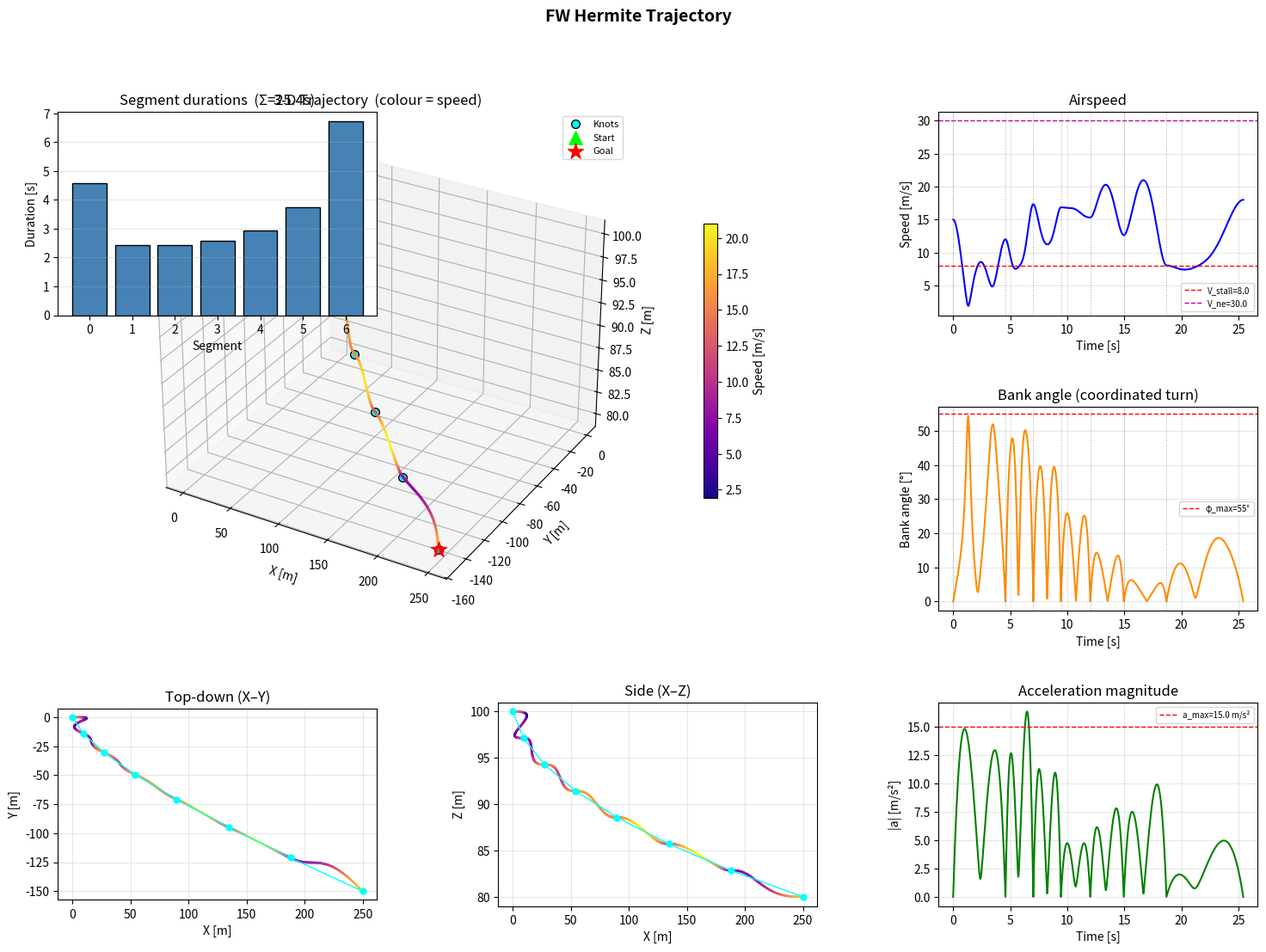

Here is the Python script that generated this plot:
#!/usr/bin/env python3
"""
fw_hermite_opt.py
=================
Fixed-Wing Hermite Spline Trajectory Optimizer  —  MIGHTY-style
----------------------------------------------------------------
Python reference implementation matching fw_hermite_planner.cpp.

Optimises a quintic Hermite spline for a fixed-wing UAV from
waypoint A to waypoint B with prescribed boundary velocities and
accelerations, subject to soft-constrained:
  - Lift / drag aerodynamic residual
  - Bank angle limit  (coordinated turn model)
  - Speed limits (stall + VNE)
  - Acceleration magnitude limit
  - Integrated jerk smoothness (closed-form)
  - Mission time

Warm-start: Dubins RSR path (2-D), altitude linearly interpolated.

Optimiser: scipy L-BFGS-B (matches MIGHTY's L-BFGS approach).
           AD-free: all gradients computed analytically via the
           Hermite→Bézier chain-rule equations in the paper.

Usage
-----
  python3 fw_hermite_opt.py          # runs built-in demo scenario
  python3 fw_hermite_opt.py --help
"""

import argparse
import math
import time
import warnings
from dataclasses import dataclass, field
from typing import List, Tuple

import matplotlib.pyplot as plt
import matplotlib.gridspec as gridspec
from mpl_toolkits.mplot3d import Axes3D
import numpy as np
from scipy.optimize import minimize

warnings.filterwarnings("ignore", category=RuntimeWarning)


# ═════════════════════════════════════════════════════════════════════════════
#  Parameters
# ═════════════════════════════════════════════════════════════════════════════
@dataclass
class FWParams:
    # Spline
    M: int   = 6      # segments
    kappa: int = 10   # samples per segment for integral costs

    # Weights
    w_time:   float = 5e1
    w_smooth: float = 1e-1
    w_aero:   float = 5e1
    w_bank:   float = 1e3
    w_speed:  float = 1e3
    w_acc:    float = 5e2

    # Fixed-wing aerodynamics (point-mass)
    mass:      float = 2.5     # kg
    g:         float = 9.81    # m/s²
    rho:       float = 1.225   # kg/m³
    S_wing:    float = 0.35    # m²
    CL0:       float = 0.3
    CLa:       float = 5.0
    CD0:       float = 0.025
    k_induced: float = 0.045
    V_stall:   float = 8.0     # m/s
    V_ne:      float = 30.0    # m/s

    # Limits
    phi_max:   float = math.radians(55)  # rad
    a_max:     float = 15.0              # m/s²

    # Optimiser
    max_iter:  int   = 800
    tol:       float = 1e-5
    gtol:      float = 1e-5


# ═════════════════════════════════════════════════════════════════════════════
#  Quintic Hermite basis  (scalar τ ∈ [0,1])
# ═════════════════════════════════════════════════════════════════════════════
def _quintic_basis(tau: np.ndarray):
    """Returns h (6,N), dh (6,N), ddh (6,N) for array of τ values."""
    t = np.asarray(tau, dtype=float)
    t2, t3, t4, t5 = t**2, t**3, t**4, t**5
    h = np.array([
        1 - 10*t3 + 15*t4 -  6*t5,
        t  -  6*t3 +  8*t4 -  3*t5,
        0.5*t2 - 1.5*t3 + 1.5*t4 - 0.5*t5,
        10*t3 - 15*t4 +  6*t5,
        -4*t3 +  7*t4 -  3*t5,
        0.5*t3 -    t4 + 0.5*t5,
    ])
    dh = np.array([
        -30*t2 + 60*t3 - 30*t4,
         1 - 18*t2 + 32*t3 - 15*t4,
         t  -  4.5*t2 +  6*t3 - 2.5*t4,
         30*t2 - 60*t3 + 30*t4,
        -12*t2 + 28*t3 - 15*t4,
          1.5*t2 -  4*t3 + 2.5*t4,
    ])
    ddh = np.array([
        -60*t + 180*t2 - 120*t3,
        -36*t +  96*t2 -  60*t3,
          1 -   9*t  +  18*t2 -  10*t3,
         60*t - 180*t2 + 120*t3,
        -24*t +  84*t2 -  60*t3,
           3*t -  12*t2 +  10*t3,
    ])
    return h, dh, ddh


def _eval_segment(ks_p, ks_v, ks_a, ke_p, ke_v, ke_a, Ts, tau_arr):
    """
    Evaluate position, velocity, acceleration on segment s at τ values.
    Returns pos (3,N), vel (3,N), acc (3,N).
    The Hermite parameter encoding is:
      H = [p_s, Ts*v_s, 0.5*Ts²*a_s, p_e, Ts*v_e, 0.5*Ts²*a_e]
    """
    H = np.stack([ks_p, Ts*ks_v, 0.5*Ts**2*ks_a,
                  ke_p, Ts*ke_v, 0.5*Ts**2*ke_a], axis=1)  # (3,6)
    h, dh, ddh = _quintic_basis(tau_arr)                    # (6,N)
    pos =  H @ h                                            # (3,N)
    vel = (H @ dh)  / Ts
    acc = (H @ ddh) / Ts**2
    return pos, vel, acc


# ═════════════════════════════════════════════════════════════════════════════
#  Hermite → Bézier  (MIGHTY eq. 2)
# ═════════════════════════════════════════════════════════════════════════════
def _hermite_to_bezier(ps, vs, as_, pe, ve, ae, Ts):
    """Returns control points c[0..5] each shape (3,)."""
    c = [None]*6
    c[0] = ps.copy()
    c[1] = ps + (Ts/5)*vs
    c[2] = ps + (2*Ts/5)*vs + (Ts**2/20)*as_
    c[3] = pe - (2*Ts/5)*ve + (Ts**2/20)*ae
    c[4] = pe - (Ts/5)*ve
    c[5] = pe.copy()
    return c


# ═════════════════════════════════════════════════════════════════════════════
#  Closed-form jerk integral  (MIGHTY eq. 6, diagonal surrogate)
# ═════════════════════════════════════════════════════════════════════════════
_G_DIAG = np.array([1/5, 2/15, 1/5])   # diagonal G weights

def _jerk_integral(c, Ts):
    """Jerk integral for one Bézier segment. c: list of 6 (3,) arrays."""
    delta = [c[m+3] - 3*c[m+2] + 3*c[m+1] - c[m] for m in range(3)]
    Cs = 3600.0 * Ts**(-5)
    J = Cs * sum(_G_DIAG[m] * float(delta[m] @ delta[m]) for m in range(3))
    return J


def _jerk_integral_grad(c, Ts):
    """
    Returns (J, dJ/dc[0..5], dJ/dTs) for one Bézier segment.
    Uses MIGHTY eq. (3)-(5) chain rule.
    """
    delta = [c[m+3] - 3*c[m+2] + 3*c[m+1] - c[m] for m in range(3)]
    Cs = 3600.0 * Ts**(-5)

    # Cost
    J = Cs * sum(_G_DIAG[m] * float(delta[m] @ delta[m]) for m in range(3))

    # dJ/dΔm = 2*Cs*G_diag[m]*Δm
    dJ_ddelta = [2*Cs*_G_DIAG[m]*delta[m] for m in range(3)]

    # dJ/dc[j] = Σ_m α_{j,m} * dJ/dΔm   (alpha coeffs: -1,3,-3,1 at j=m..m+3)
    alpha = [-1, 3, -3, 1]
    dJ_dc = [np.zeros(3) for _ in range(6)]
    for m in range(3):
        for k, j in enumerate(range(m, m+4)):
            dJ_dc[j] += alpha[k] * dJ_ddelta[m]

    # dJ/dTs: explicit term (−5/Ts)*J + coefficient path
    # From MIGHTY eq. (4)+(5) the ∂cs/∂Ts terms:
    # ∇Ts c0 = 0,  c1 = (1/5)vs,  c2 = (2/5)vs + (Ts/10)as,
    # c3 = -(2/5)ve + (Ts/10)ae,  c4 = -(1/5)ve,  c5 = 0
    # We need vs, as, ve, ae which are encoded in c via the map.
    # Recover: vs = (c1-c0)*5/Ts,  as = (c2-c0-(2Ts/5)vs)*20/Ts²,
    #          ve = (c5-c4)*5/Ts,  ae = (c3-c5+(2Ts/5)ve)*20/Ts²
    vs = (c[1] - c[0]) * 5.0 / Ts
    ve = (c[5] - c[4]) * 5.0 / Ts
    as_ = (c[2] - c[0] - (2*Ts/5)*vs) * 20.0 / Ts**2
    ae  = (c[3] - c[5] + (2*Ts/5)*ve) * 20.0 / Ts**2
    dcs_dTs = [
        np.zeros(3),
        vs / 5.0,
        (2.0/5)*vs + (Ts/10)*as_,
        -(2.0/5)*ve + (Ts/10)*ae,
        -ve / 5.0,
        np.zeros(3),
    ]
    coeff_path = sum(float(dJ_dc[k] @ dcs_dTs[k]) for k in range(6))
    dJ_dTs = (-5.0/Ts)*J + coeff_path

    return J, dJ_dc, dJ_dTs


# ═════════════════════════════════════════════════════════════════════════════
#  Smooth hinge  ϕ(x) = (1/μ) log(1 + exp(μ·x))
# ═════════════════════════════════════════════════════════════════════════════
_MU = 50.0

def _hinge(x):
    # Numerically stable version
    mx = _MU * x
    # log(1+exp(mx)) = mx + log(1+exp(-mx)) for mx>0
    return np.where(mx > 0,
                    (mx + np.log1p(np.exp(-mx))) / _MU,
                    np.log1p(np.exp(mx)) / _MU)

def _hinge_grad(x):
    mx = _MU * x
    return np.where(mx > 0,
                    1.0 / (1.0 + np.exp(-mx)),
                    np.exp(mx) / (1.0 + np.exp(mx)))


# ═════════════════════════════════════════════════════════════════════════════
#  Dubins warm-start  (RSR in 2-D, linear altitude interpolation)
# ═════════════════════════════════════════════════════════════════════════════
def dubins_warmstart(p_start, v_start, p_goal, v_goal, M, R=20.0):
    """
    Returns (M+1) 3-D waypoints along a Dubins RSR path.
    p: (3,), v: (3,) — 3-D position and velocity vectors.
    """
    xi, yi, zi = p_start
    xf, yf, zf = p_goal
    hi = math.atan2(v_start[1], v_start[0])
    hf = math.atan2(v_goal[1],  v_goal[0])

    # Right-turn circle centres
    cx1 = xi + R * math.sin(hi);  cy1 = yi - R * math.cos(hi)
    cx2 = xf + R * math.sin(hf);  cy2 = yf - R * math.cos(hf)

    dx = cx2 - cx1;  dy = cy2 - cy1
    beta = math.atan2(dy, dx)

    # Tangent point on first circle
    tx1 = cx1 + R * math.cos(beta - math.pi/2)
    ty1 = cy1 + R * math.sin(beta - math.pi/2)

    pts = []
    for i in range(M + 1):
        frac = i / M
        x = xi + frac * (xf - xi)
        y = yi + frac * (yf - yi)
        # Add a lateral bow toward tangent point (smooth Dubins approximation)
        bump = 4.0 * frac * (1.0 - frac)
        x += bump * 0.4 * (tx1 - 0.5*(xi+xf))
        y += bump * 0.4 * (ty1 - 0.5*(yi+yf))
        z  = zi + frac * (zf - zi)
        pts.append(np.array([x, y, z]))

    pts[0]  = p_start.copy()
    pts[-1] = p_goal.copy()
    return pts


# ═════════════════════════════════════════════════════════════════════════════
#  Pack / unpack decision vector
#  z = [p̂₁,v̂₁,â₁, …, p̂_{M-1},v̂_{M-1},â_{M-1}, σ₀,…,σ_{M-1}]
#  where v̂ᵢ = T̄ᵢ·vᵢ,  âᵢ = T̄ᵢ²·aᵢ,  σs = log(Ts)
# ═════════════════════════════════════════════════════════════════════════════
def _pack(knots_pva: List[np.ndarray],   # (M-1) × [p,v,a] each (9,)
          log_T: np.ndarray) -> np.ndarray:
    return np.concatenate([np.concatenate(knots_pva), log_T])

def _unpack(z, M, start_state, goal_state, T_bars=None):
    """
    Returns:
      knots: list of (M+1) arrays, each [p(3), v(3), a(3)] = shape (9,)
      Ts:    (M,) array of segment durations
    """
    n_int = M - 1
    log_T = z[n_int*9:]
    Ts = np.exp(log_T)

    # Interior scaled knots
    knots_hat = [z[i*9:(i+1)*9] for i in range(n_int)]

    # Build T̄ᵢ for each interior knot i=1..M-1
    T_bar_arr = np.array([
        0.5*(Ts[max(0,i-1)] + Ts[min(M-1,i)]) if 0 < i < M
        else (Ts[0] if i == 0 else Ts[M-1])
        for i in range(1, M)
    ])

    knots = [None] * (M + 1)
    knots[0] = start_state.copy()
    knots[M] = goal_state.copy()

    for i in range(1, M):
        kh = knots_hat[i-1]   # scaled [p̂, v̂, â]
        Tb = T_bar_arr[i-1]
        p_ = kh[0:3]
        v_ = kh[3:6] / Tb
        a_ = kh[6:9] / Tb**2
        knots[i] = np.concatenate([p_, v_, a_])

    return knots, Ts, T_bar_arr


# ═════════════════════════════════════════════════════════════════════════════
#  Cost function and gradient
# ═════════════════════════════════════════════════════════════════════════════
def cost_and_grad(z: np.ndarray, p: FWParams,
                  start_state: np.ndarray, goal_state: np.ndarray):
    """
    Returns (J, dJ/dz).
    start_state, goal_state: (9,) arrays [p, v, a].
    """
    M = p.M
    n_int = M - 1
    knots, Ts, T_bars = _unpack(z, M, start_state, goal_state)

    J_total = 0.0
    grad_z  = np.zeros_like(z)
    # dJ/d(scaled knot i) is grad_z[i*9:(i+1)*9] for i=0..n_int-1
    # dJ/d(log_Ts[s])     is grad_z[n_int*9 + s]

    q_scale = 0.5 * p.rho * p.S_wing

    # ── Sample points in τ ───────────────────────────────────────────────────
    tau_arr = np.linspace(0, 1, p.kappa + 1)   # (κ+1,)
    h, dh, ddh = _quintic_basis(tau_arr)         # (6, κ+1)

    for s in range(M):
        Ts_s = Ts[s]
        log_Ts_idx = n_int*9 + s

        ks = knots[s];   ke = knots[s+1]
        ps = ks[0:3];    vs = ks[3:6];    as_ = ks[6:9]
        pe = ke[0:3];    ve = ke[3:6];    ae  = ke[6:9]

        # ── Hermite→Bézier and jerk cost ─────────────────────────────────────
        bez = _hermite_to_bezier(ps, vs, as_, pe, ve, ae, Ts_s)
        J_jerk, dJ_dc, dJ_dTs_jerk = _jerk_integral_grad(bez, Ts_s)
        J_total += p.w_smooth * J_jerk

        # ── Time cost ────────────────────────────────────────────────────────
        J_total  += p.w_time * Ts_s
        grad_z[log_Ts_idx] += p.w_time * Ts_s   # d(Ts)/d(log_Ts) = Ts

        # Accumulate jerk gradient into decision-variable gradient
        # Chain rule:  dJ/dz = dJ/dc · dc/dH · dH/dz
        # For interior knots: H params are [p, T·v, 0.5T²·a]
        # For boundary knots they are fixed.
        def _add_grad_to_knot(knot_idx, dp, dv, da):
            """Accumulate position/velocity/accel gradients into grad_z."""
            if knot_idx == 0 or knot_idx == M:
                return  # boundary — fixed
            zi = (knot_idx - 1) * 9
            Tb = T_bars[knot_idx - 1]
            # dJ/d(p̂) = dJ/dp   (p̂ = p, no scaling)
            grad_z[zi:zi+3]   += p.w_smooth * dp
            # dJ/d(v̂) = dJ/dv / T̄   (v = v̂/T̄)
            grad_z[zi+3:zi+6] += p.w_smooth * dv / Tb
            # dJ/d(â) = dJ/da / T̄²
            grad_z[zi+6:zi+9] += p.w_smooth * da / Tb**2

        # Propagate Bézier control-point gradients back to Hermite vars
        # dc/dH:  c[0]=ps, c[1]=ps+(Ts/5)vs, c[2]=ps+(2Ts/5)vs+(Ts²/20)as
        #         c[3]=pe-(2Ts/5)ve+(Ts²/20)ae, c[4]=pe-(Ts/5)ve, c[5]=pe
        # Therefore:
        # dJ/dps = dJ/dc0 + dJ/dc1 + dJ/dc2
        # dJ/dvs = (Ts/5)*(dJ/dc1 + 2*dJ/dc2)
        # dJ/das = (Ts²/20)*dJ/dc2
        # Similarly for pe, ve, ae
        dJ_dps = dJ_dc[0] + dJ_dc[1] + dJ_dc[2]
        dJ_dvs = (Ts_s/5)*(dJ_dc[1] + 2*dJ_dc[2])
        dJ_das = (Ts_s**2/20)*dJ_dc[2]
        dJ_dpe = dJ_dc[3] + dJ_dc[4] + dJ_dc[5]
        dJ_dve = (-2*Ts_s/5)*dJ_dc[3] + (-Ts_s/5)*dJ_dc[4]
        dJ_dae = (Ts_s**2/20)*dJ_dc[3]

        _add_grad_to_knot(s,   dJ_dps, dJ_dvs, dJ_das)
        _add_grad_to_knot(s+1, dJ_dpe, dJ_dve, dJ_dae)
        grad_z[log_Ts_idx] += p.w_smooth * dJ_dTs_jerk * Ts_s

        # ── Sampled costs (aero, bank, speed, acc) ───────────────────────────
        # Evaluate pos/vel/acc at all sample points simultaneously
        H_mat = np.stack([ps, Ts_s*vs, 0.5*Ts_s**2*as_,
                          pe, Ts_s*ve, 0.5*Ts_s**2*ae], axis=1)  # (3,6)
        pos_s  =  H_mat @ h                          # (3, κ+1)
        vel_s  = (H_mat @ dh)  / Ts_s               # (3, κ+1)
        acc_s  = (H_mat @ ddh) / Ts_s**2            # (3, κ+1)

        N = p.kappa + 1
        V2  = np.sum(vel_s**2, axis=0) + 1e-8       # (N,)
        V   = np.sqrt(V2)                            # (N,)
        qbar = q_scale * V2                          # (N,)

        # ── Aerodynamic residual ─────────────────────────────────────────────
        CL_req = p.mass * p.g / (qbar + 1e-8)        # (N,)
        CD_req = p.CD0 + p.k_induced * CL_req**2     # (N,)
        D_force = qbar * CD_req                       # [N] (N,)
        a_drag_mag = D_force / p.mass                 # [m/s²] (N,)

        v_hat = vel_s / (V + 1e-10)                  # (3,N)
        a_along = np.sum(acc_s * v_hat, axis=0)      # (N,)

        drag_res = a_along + a_drag_mag               # (N,)
        lift_res = acc_s[2, :] + p.g                  # (N,)  az + g ≈ 0 trim

        J_aero_vec = drag_res**2 + lift_res**2        # (N,)
        J_total += p.w_aero * np.sum(J_aero_vec)

        # Gradient of aero cost w.r.t. sampled acc_s (partial)
        d_aero_da = np.zeros_like(acc_s)              # (3,N)
        # d/d(acc_s) of drag_res² = 2*drag_res * d(a_along)/d(acc_s)
        # d(a_along)/d(acc_s[:,j]) = v_hat[:,j]
        d_aero_da += 2 * drag_res[np.newaxis,:] * v_hat   # (3,N)
        # d/d(acc_s[2]) of lift_res² = 2*lift_res
        d_aero_da[2, :] += 2 * lift_res               # only z component

        # ── Bank angle  ϕ = atan2(||a_perp||, g) ────────────────────────────
        a_along_full = np.sum(acc_s * v_hat, axis=0)  # (N,)
        a_perp = acc_s - a_along_full[np.newaxis,:] * v_hat  # (3,N)
        a_perp_norm2 = np.sum(a_perp**2, axis=0) + 1e-8  # (N,)
        a_perp_norm  = np.sqrt(a_perp_norm2)              # (N,)
        phi = np.arctan2(a_perp_norm, p.g)                # (N,)

        phi_viol = phi - p.phi_max
        h_bank  = _hinge(phi_viol)
        dh_bank = _hinge_grad(phi_viol)
        J_total += p.w_bank * np.sum(h_bank)

        # d(phi)/d(a_perp_norm) = g / (g²+a_perp_norm²)
        dphi_dapn = p.g / (p.g**2 + a_perp_norm2)    # (N,)
        # d(a_perp_norm)/d(a_perp[:,j]) = a_perp[:,j]/a_perp_norm[j]
        da_perp_da = np.eye(3)[:,:,np.newaxis] - v_hat[:,np.newaxis,:] * v_hat[np.newaxis,:,:]
        # da_perp[:, :, j] is (3,3) for sample j; times dh_bank[j]*dphi_dapn[j]/apn[j]
        bank_chain = (dh_bank * dphi_dapn / a_perp_norm)  # (N,)
        # d(cost)/d(acc_s) += chain * d(||a_perp||)/d(acc_s)
        # d(||a_perp||)/d(acc_s[:,j]) = a_perp[:,j]/a_perp_norm[j]  projected through da_perp/da
        # But da_perp/d(acc_s[:,j]) = (I - v̂v̂ᵀ)[:,j] so:
        d_bank_da = bank_chain[np.newaxis,:] * (a_perp / a_perp_norm[np.newaxis,:])
        # Still need to project through (I - v̂v̂ᵀ):
        vv_corr = np.sum(d_bank_da * v_hat, axis=0)  # (N,)
        d_bank_da -= vv_corr[np.newaxis,:] * v_hat   # projected

        # ── Speed limits ─────────────────────────────────────────────────────
        h_stall = _hinge(p.V_stall - V)
        h_vne   = _hinge(V - p.V_ne)
        J_total += p.w_speed * (np.sum(h_stall) + np.sum(h_vne))

        dh_stall = _hinge_grad(p.V_stall - V) * (-1.0) * (1.0/(2*V))
        dh_vne   = _hinge_grad(V - p.V_ne)  *   1.0  * (1.0/(2*V))
        d_speed_dV2 = p.w_speed * (dh_stall + dh_vne)           # (N,)
        d_speed_dvel = 2 * vel_s * d_speed_dV2[np.newaxis,:]    # (3,N)

        # ── Acceleration limit ───────────────────────────────────────────────
        a2 = np.sum(acc_s**2, axis=0)                # (N,)
        h_acc  = _hinge(a2 - p.a_max**2)
        dh_acc = _hinge_grad(a2 - p.a_max**2)
        J_total += p.w_acc * np.sum(h_acc)
        d_acc_da = 2 * acc_s * (p.w_acc * dh_acc)[np.newaxis,:]  # (3,N)

        # ── Accumulate sampled gradients into decision vars ──────────────────
        # Total gradient w.r.t. acc_s samples
        dJ_da_samp = (p.w_aero * d_aero_da +
                      p.w_bank * d_bank_da +
                      d_acc_da)                        # (3,N)
        # w.r.t. vel_s samples
        dJ_dv_samp = d_speed_dvel                      # (3,N)

        # Propagate through Hermite evaluation:
        # acc_s = (H_mat @ ddh) / Ts²  →  dJ/dH = (dJ/d_acc_s @ ddh.T) / Ts²
        # vel_s = (H_mat @ dh) / Ts    →  dJ/dH += (dJ/d_vel_s @ dh.T) / Ts
        dJ_dH_acc = (dJ_da_samp @ ddh.T) / Ts_s**2   # (3,6)
        dJ_dH_vel = (dJ_dv_samp @ dh.T)  / Ts_s      # (3,6)
        dJ_dH = dJ_dH_acc + dJ_dH_vel                 # (3,6)
        # H = [ps, Ts*vs, 0.5*Ts²*as_, pe, Ts*ve, 0.5*Ts²*ae]
        # Indices: 0=ps,1=Ts*vs,2=0.5Ts²*as_,3=pe,4=Ts*ve,5=0.5Ts²*ae
        dJ_dps2 = dJ_dH[:, 0]
        dJ_dvs2 = dJ_dH[:, 1] * Ts_s
        dJ_das2 = dJ_dH[:, 2] * 0.5 * Ts_s**2
        dJ_dpe2 = dJ_dH[:, 3]
        dJ_dve2 = dJ_dH[:, 4] * Ts_s
        dJ_dae2 = dJ_dH[:, 5] * 0.5 * Ts_s**2

        _add_grad_to_knot(s,   dJ_dps2, dJ_dvs2, dJ_das2)
        _add_grad_to_knot(s+1, dJ_dpe2, dJ_dve2, dJ_dae2)

        # dJ/dTs from sampled costs (state-scaling + coefficient path)
        # state-scaling: d/dTs [vel = dH@dh / Ts] = -vel/Ts
        #                       [acc = dH@ddh / Ts²] = -2*acc/Ts
        dJ_dTs_states = (
            np.sum(dJ_dv_samp * (-vel_s / Ts_s)) +
            np.sum(dJ_da_samp * (-2 * acc_s / Ts_s))
        )
        # coefficient path: d/dTs of H:
        # H[:,1] = Ts*vs  → dH[:,1]/dTs = vs
        # H[:,2] = 0.5Ts²*as → dH[:,2]/dTs = Ts*as
        # H[:,4] = Ts*ve  → dH[:,4]/dTs = ve
        # H[:,5] = 0.5Ts²*ae → dH[:,5]/dTs = Ts*ae
        dJ_dTs_coeff = (
            np.sum(dJ_dH[:, 1] * vs) +
            np.sum(dJ_dH[:, 2] * Ts_s * as_) +
            np.sum(dJ_dH[:, 4] * ve) +
            np.sum(dJ_dH[:, 5] * Ts_s * ae)
        )
        # d(Ts)/d(log_Ts) = Ts
        grad_z[log_Ts_idx] += (dJ_dTs_states + dJ_dTs_coeff) * Ts_s

    return J_total, grad_z


# ═════════════════════════════════════════════════════════════════════════════
#  Build initial decision vector from warm-start
# ═════════════════════════════════════════════════════════════════════════════
def build_warm_start(p: FWParams, start_state, goal_state):
    """
    start_state, goal_state: (9,) arrays [pos(3), vel(3), acc(3)].
    Returns initial z vector.
    """
    M = p.M
    n_int = M - 1
    p_start = start_state[0:3];  v_start = start_state[3:6]
    p_goal  = goal_state[0:3];   v_goal  = goal_state[3:6]

    wpts = dubins_warmstart(p_start, v_start, p_goal, v_goal, M)

    V_nom = 0.5 * (np.linalg.norm(v_start) + np.linalg.norm(v_goal))
    if V_nom < 1e-3:
        V_nom = 15.0

    total_len = sum(np.linalg.norm(wpts[i+1] - wpts[i]) for i in range(M))
    T_nom = max(total_len / V_nom, 1.0)
    T_seg = T_nom / M

    # Nominal mid-segment velocity direction
    v_mid = 0.5*(v_start + v_goal)
    v_mid_n = v_mid / (np.linalg.norm(v_mid) + 1e-8) * V_nom

    z0 = np.zeros(n_int*9 + M)
    for i in range(1, M):   # interior knots 1..M-1
        idx = (i-1)*9
        T_bar = T_seg        # initial T̄ ≈ T_seg
        z0[idx:idx+3]   = wpts[i]             # position
        z0[idx+3:idx+6] = T_bar * v_mid_n     # scaled velocity v̂ = T̄·v
        z0[idx+6:idx+9] = 0.0                 # scaled acceleration (zero)

    # log segment durations
    z0[n_int*9:] = np.log(T_seg) * np.ones(M)
    return z0


# ═════════════════════════════════════════════════════════════════════════════
#  Trajectory evaluation (dense sampling for plotting)
# ═════════════════════════════════════════════════════════════════════════════
def evaluate_trajectory(knots, Ts_arr, n_per_seg=100):
    """
    Returns arrays: t_arr, pos, vel, acc, speed, bank_angle
    """
    M = len(Ts_arr)
    t_list, pos_list, vel_list, acc_list = [], [], [], []
    t_offset = 0.0
    for s in range(M):
        tau_arr = np.linspace(0, 1, n_per_seg, endpoint=(s == M-1))
        ks = knots[s];   ke = knots[s+1]
        pos, vel, acc = _eval_segment(ks[0:3], ks[3:6], ks[6:9],
                                       ke[0:3], ke[3:6], ke[6:9],
                                       Ts_arr[s], tau_arr)
        t_arr = t_offset + tau_arr * Ts_arr[s]
        t_list.append(t_arr)
        pos_list.append(pos)
        vel_list.append(vel)
        acc_list.append(acc)
        t_offset += Ts_arr[s]

    t   = np.concatenate(t_list)
    pos = np.concatenate(pos_list, axis=1)
    vel = np.concatenate(vel_list, axis=1)
    acc = np.concatenate(acc_list, axis=1)

    V  = np.linalg.norm(vel, axis=0)
    V2 = V**2 + 1e-8
    v_hat = vel / (V + 1e-10)
    a_along = np.sum(acc * v_hat, axis=0)
    a_perp  = acc - a_along[np.newaxis,:] * v_hat
    a_perp_n = np.linalg.norm(a_perp, axis=0)
    phi = np.degrees(np.arctan2(a_perp_n, 9.81))

    return t, pos, vel, acc, V, phi


# ═════════════════════════════════════════════════════════════════════════════
#  Planner class
# ═════════════════════════════════════════════════════════════════════════════
class FWHermitePlanner:
    def __init__(self, params: FWParams = None):
        self.p = params or FWParams()

    def plan(self, start_state: np.ndarray, goal_state: np.ndarray):
        """
        start_state, goal_state: (9,) = [pos(3), vel(3), acc(3)]
        Returns dict with knots, Ts, dense trajectory arrays.
        """
        p = self.p
        z0 = build_warm_start(p, start_state, goal_state)

        print(f"[MIGHTY-FW]  M={p.M} segments, "
              f"{len(z0)} decision variables")
        print(f"[MIGHTY-FW]  Warm-start  J0 = "
              f"{cost_and_grad(z0, p, start_state, goal_state)[0]:.4g}")
        print(f"[MIGHTY-FW]  Optimising …")
        t0 = time.time()

        def fun_and_grad(z):
            return cost_and_grad(z, p, start_state, goal_state)

        res = minimize(
            fun_and_grad,
            z0,
            method="L-BFGS-B",
            jac=True,
            options={"maxiter": p.max_iter,
                     "ftol": p.tol,
                     "gtol": p.gtol,
                     "maxls": 40},
        )
        elapsed = time.time() - t0
        print(f"[MIGHTY-FW]  Done in {elapsed:.2f}s  |  "
              f"J* = {res.fun:.4g}  |  "
              f"{'CONVERGED' if res.success else 'NOT CONVERGED: ' + res.message}")

        z_opt = res.x
        M = p.M
        n_int = M - 1
        knots, Ts, _ = _unpack(z_opt, M, start_state, goal_state)

        t_arr, pos, vel, acc, speed, bank = evaluate_trajectory(knots, Ts)

        total_time = np.sum(Ts)
        path_len   = np.trapezoid(speed, t_arr)
        print(f"[MIGHTY-FW]  Total time  = {total_time:.2f} s")
        print(f"[MIGHTY-FW]  Path length = {path_len:.1f} m")
        print(f"[MIGHTY-FW]  Max speed   = {np.max(speed):.1f} m/s")
        print(f"[MIGHTY-FW]  Max bank    = {np.max(bank):.1f}°  "
              f"(limit {np.degrees(p.phi_max):.0f}°)")
        print(f"[MIGHTY-FW]  Segment T   = {np.round(Ts, 2)}")

        return {
            "success": res.success,
            "z_opt":   z_opt,
            "knots":   knots,
            "Ts":      Ts,
            "t":       t_arr,
            "pos":     pos,
            "vel":     vel,
            "acc":     acc,
            "speed":   speed,
            "bank":    bank,
            "J_opt":   res.fun,
            "elapsed": elapsed,
        }


# ═════════════════════════════════════════════════════════════════════════════
#  Visualiser
# ═════════════════════════════════════════════════════════════════════════════
def plot_trajectory(result: dict, params: FWParams,
                    start_state, goal_state, title="FW Hermite Trajectory"):
    knots   = result["knots"]
    Ts      = result["Ts"]
    t       = result["t"]
    pos     = result["pos"]
    speed   = result["speed"]
    bank    = result["bank"]
    acc_arr = result["acc"]
    M = params.M

    knot_pos = np.array([k[0:3] for k in knots])   # (M+1, 3)
    total_time = np.sum(Ts)

    fig = plt.figure(figsize=(18, 12))
    fig.suptitle(title, fontsize=14, fontweight='bold')
    gs = gridspec.GridSpec(3, 3, figure=fig, hspace=0.45, wspace=0.38)

    # ── 3-D trajectory ───────────────────────────────────────────────────────
    ax3d = fig.add_subplot(gs[0:2, 0:2], projection='3d')
    sc = ax3d.scatter(pos[0], pos[1], pos[2],
                      c=speed, cmap='plasma', s=1.5, zorder=2)
    ax3d.plot(*knot_pos.T, 'o', color='cyan', ms=7,
              markeredgecolor='k', lw=0, label='Knots', zorder=5)
    ax3d.scatter(*start_state[0:3], marker='^', s=120,
                 color='lime',   zorder=6, label='Start')
    ax3d.scatter(*goal_state[0:3],  marker='*', s=180,
                 color='red',    zorder=6, label='Goal')

    # Velocity arrows at knots
    for k in knots:
        v = k[3:6]
        ax3d.quiver(k[0], k[1], k[2],
                    v[0], v[1], v[2],
                    length=3.0, normalize=True,
                    color='deepskyblue', alpha=0.7)

    cbar = fig.colorbar(sc, ax=ax3d, shrink=0.55, pad=0.1)
    cbar.set_label('Speed [m/s]')
    ax3d.set_xlabel('X [m]'); ax3d.set_ylabel('Y [m]'); ax3d.set_zlabel('Z [m]')
    ax3d.set_title('3-D Trajectory  (colour = speed)')
    ax3d.legend(fontsize=8)

    # ── Top-down (X-Y) view ──────────────────────────────────────────────────
    ax_xy = fig.add_subplot(gs[2, 0])
    ax_xy.scatter(pos[0], pos[1], c=speed, cmap='plasma', s=1)
    ax_xy.plot(knot_pos[:,0], knot_pos[:,1], 'o-',
               color='cyan', ms=5, lw=1, label='Knots')
    ax_xy.set_xlabel('X [m]'); ax_xy.set_ylabel('Y [m]')
    ax_xy.set_title('Top-down (X–Y)')
    ax_xy.set_aspect('equal'); ax_xy.grid(True, alpha=0.3)

    # ── Side (X-Z) view ──────────────────────────────────────────────────────
    ax_xz = fig.add_subplot(gs[2, 1])
    ax_xz.scatter(pos[0], pos[2], c=speed, cmap='plasma', s=1)
    ax_xz.plot(knot_pos[:,0], knot_pos[:,2], 'o-',
               color='cyan', ms=5, lw=1)
    ax_xz.set_xlabel('X [m]'); ax_xz.set_ylabel('Z [m]')
    ax_xz.set_title('Side (X–Z)')
    ax_xz.grid(True, alpha=0.3)

    # ── Speed ────────────────────────────────────────────────────────────────
    ax_v = fig.add_subplot(gs[0, 2])
    ax_v.plot(t, speed, 'b', lw=1.5)
    ax_v.axhline(params.V_stall, color='r', ls='--', lw=1, label=f'V_stall={params.V_stall}')
    ax_v.axhline(params.V_ne,    color='m', ls='--', lw=1, label=f'V_ne={params.V_ne}')
    for s_start in np.cumsum(np.concatenate([[0], Ts[:-1]])):
        ax_v.axvline(s_start, color='gray', ls=':', lw=0.8, alpha=0.6)
    ax_v.set_xlabel('Time [s]'); ax_v.set_ylabel('Speed [m/s]')
    ax_v.set_title('Airspeed')
    ax_v.legend(fontsize=7); ax_v.grid(True, alpha=0.3)

    # ── Bank angle ───────────────────────────────────────────────────────────
    ax_phi = fig.add_subplot(gs[1, 2])
    ax_phi.plot(t, bank, 'darkorange', lw=1.5)
    ax_phi.axhline(np.degrees(params.phi_max), color='r', ls='--', lw=1,
                   label=f'φ_max={np.degrees(params.phi_max):.0f}°')
    for s_start in np.cumsum(np.concatenate([[0], Ts[:-1]])):
        ax_phi.axvline(s_start, color='gray', ls=':', lw=0.8, alpha=0.6)
    ax_phi.set_xlabel('Time [s]'); ax_phi.set_ylabel('Bank angle [°]')
    ax_phi.set_title('Bank angle (coordinated turn)')
    ax_phi.legend(fontsize=7); ax_phi.grid(True, alpha=0.3)

    # ── Acceleration magnitude ───────────────────────────────────────────────
    ax_a = fig.add_subplot(gs[2, 2])
    a_mag = np.linalg.norm(acc_arr, axis=0)
    ax_a.plot(t, a_mag, 'green', lw=1.5)
    ax_a.axhline(params.a_max, color='r', ls='--', lw=1,
                 label=f'a_max={params.a_max} m/s²')
    ax_a.set_xlabel('Time [s]'); ax_a.set_ylabel('|a| [m/s²]')
    ax_a.set_title('Acceleration magnitude')
    ax_a.legend(fontsize=7); ax_a.grid(True, alpha=0.3)

    # ── Segment duration breakdown ───────────────────────────────────────────
    ax_T = fig.add_subplot(gs[0, 0])
    segs = np.arange(M)
    ax_T.bar(segs, Ts, color='steelblue', edgecolor='k')
    ax_T.set_xlabel('Segment'); ax_T.set_ylabel('Duration [s]')
    ax_T.set_title(f'Segment durations  (Σ={total_time:.1f}s)')
    ax_T.set_xticks(segs)
    ax_T.grid(True, axis='y', alpha=0.3)

    plt.tight_layout()
    return fig


# ═════════════════════════════════════════════════════════════════════════════
#  Demo / entry point
# ═════════════════════════════════════════════════════════════════════════════
def build_demo_scenario():
    """
    Scenario: fixed-wing UAV climbs from origin heading east,
    turns and descends to a goal 300 m away heading south-east.
    """
    # Start: position (0,0,100)m, V=15 m/s heading east, level flight
    V0 = 15.0
    p_start = np.array([0.0, 0.0, 100.0])
    v_start = np.array([V0,  0.0,   0.0])
    a_start = np.array([0.0, 0.0,   0.0])
    start_state = np.concatenate([p_start, v_start, a_start])

    # Goal: position (250, -150, 80)m, V=18 m/s heading south-east
    V1 = 18.0
    heading = math.radians(-45)    # south-east
    p_goal  = np.array([250.0, -150.0, 80.0])
    v_goal  = np.array([V1*math.cos(heading), V1*math.sin(heading), 0.0])
    a_goal  = np.array([0.0, 0.0, 0.0])
    goal_state = np.concatenate([p_goal, v_goal, a_goal])

    return start_state, goal_state


def main():
    parser = argparse.ArgumentParser(
        description="Fixed-wing Hermite spline trajectory optimiser")
    parser.add_argument("--M",        type=int,   default=7,    help="Number of spline segments")
    parser.add_argument("--kappa",    type=int,   default=10,   help="Samples per segment")
    parser.add_argument("--w_time",   type=float, default=5e1)
    parser.add_argument("--w_smooth", type=float, default=1e-1)
    parser.add_argument("--w_aero",   type=float, default=5e1)
    parser.add_argument("--w_bank",   type=float, default=1e3)
    parser.add_argument("--w_speed",  type=float, default=1e3)
    parser.add_argument("--w_acc",    type=float, default=5e2)
    parser.add_argument("--phi_max",  type=float, default=55.0, help="Max bank angle [deg]")
    parser.add_argument("--V_stall",  type=float, default=8.0)
    parser.add_argument("--V_ne",     type=float, default=30.0)
    parser.add_argument("--V_start",  type=float, default=15.0)
    parser.add_argument("--V_goal",   type=float, default=18.0)
    parser.add_argument("--max_iter", type=int,   default=800)
    parser.add_argument("--save",     type=str,   default=None, help="Save figure to file")
    args = parser.parse_args()

    p = FWParams(
        M        = args.M,
        kappa    = args.kappa,
        w_time   = args.w_time,
        w_smooth = args.w_smooth,
        w_aero   = args.w_aero,
        w_bank   = args.w_bank,
        w_speed  = args.w_speed,
        w_acc    = args.w_acc,
        phi_max  = math.radians(args.phi_max),
        V_stall  = args.V_stall,
        V_ne     = args.V_ne,
        max_iter = args.max_iter,
    )

    start_state, goal_state = build_demo_scenario()
    # Override speeds if specified
    v_dir_s = start_state[3:6] / np.linalg.norm(start_state[3:6])
    v_dir_g = goal_state[3:6]  / np.linalg.norm(goal_state[3:6])
    start_state[3:6] = args.V_start * v_dir_s
    goal_state[3:6]  = args.V_goal  * v_dir_g

    print("=" * 60)
    print("  Fixed-Wing Hermite Trajectory Optimiser (MIGHTY-style)")
    print("=" * 60)
    print(f"  Start : p={start_state[0:3]}  v={start_state[3:6]}")
    print(f"  Goal  : p={goal_state[0:3]}  v={goal_state[3:6]}")
    print(f"  M={p.M}, κ={p.kappa}")
    print("=" * 60)

    planner = FWHermitePlanner(p)
    result  = planner.plan(start_state, goal_state)

    fig = plot_trajectory(result, p, start_state, goal_state)
    if args.save:
        fig.savefig(args.save, dpi=150, bbox_inches='tight')
        print(f"[MIGHTY-FW]  Figure saved → {args.save}")
    else:
        plt.show()


if __name__ == "__main__":
    main()
